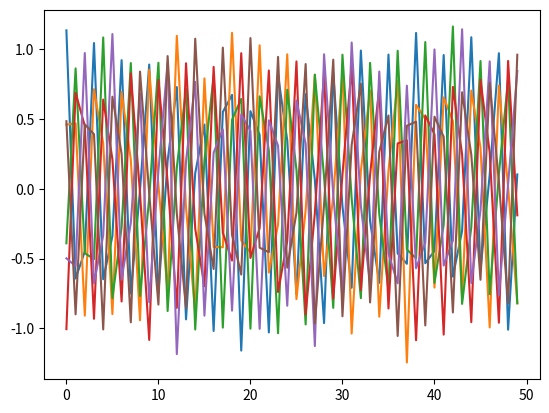
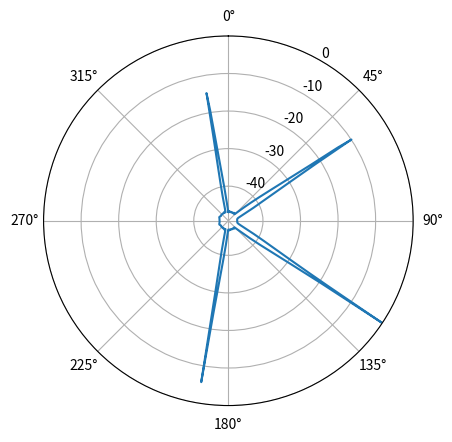

Write the Python code that produced these figures, in order.
import numpy as np
import matplotlib.pyplot as plt

# Adapted from: pysdr.org/content/doa.html
# From 8 Microphone in a linear array example with music 
# Edited to be circular array 
# [redacted]

# Recording/ positioning properties of the array
sample_rate = 16000
N = 10000 # number of samples to simulate
radius = 0.05 
num_mics = 6

#Nr = 8 # 8 elements for linear array
#d = 0.5 # for linear array

# Microphone positions in a circular array
theta_mics = np.linspace(0, 2 * np.pi, num_mics, endpoint=False)
mic_positions = radius * np.exp(1j * theta_mics)


# Create tone: 
t = np.arange(N)/sample_rate
f_tone = 0.02e6
tx = np.exp(2j*np.pi*f_tone*t)


# Define onset angles - here we're using 3 
theta1 = 20 / 180 * np.pi # convert to radians
theta2 = 25 / 180 * np.pi
theta3 = -40 / 180 * np.pi

# Calclulat the signal vector. This is the signal arriving from a specific
# angle given above 

# -2j * np.pi is the phase shift
# d represents the spacing 
# np.arrange(Nr) is a way of indexing each of the microphones, i.e. generating 
#               a signal for each of the microphones 
# Adjusts to the right angle of arrival 
# Reshape for analysis. 
s1 = np.exp(-2j * np.pi * np.arange(N) * np.sin(theta1))
s2 = np.exp(-2j * np.pi * np.arange(N) * np.sin(theta2))
s3 = np.exp(-2j * np.pi * np.arange(N) * np.sin(theta3))

# Linear: s = np.exp(-2j * np.pi * d * np.arange(Nr) * np.sin(theta3)).reshape(-1,1)

#Old way: 
# # Combine the signals
# r = s1 @ tone1 + s2 @ tone2 + 0.1 * s3 @ tone3

# # Generate and add noise to the signals
# n = np.random.randn(Nr, N) + 1j*np.random.randn(Nr, N)
# r = r + 0.05*n # 8xN


# Received signal at each microphone
received_signals = np.zeros((num_mics, N), dtype=np.complex128)
for i, position in enumerate(mic_positions):
    received_signal = s1 * np.exp(1j * np.angle(position))
    noise = 0.1 * (np.random.randn(N) + 1j * np.random.randn(N))
    received_signals[i] = received_signal + noise

# Plotting
for signal in received_signals:
    plt.plot(np.real(signal[:50]))

plt.show()




# PERFORM MUSIC ANALYSIS

# Construct the received signal matrix
R = received_signals @ received_signals.conj().T

# Perform eigenvalue decomposition
w, v = np.linalg.eig(R)

# Sort eigenvectors based on eigenvalues
eig_val_order = np.argsort(np.abs(w))
v = v[:, eig_val_order]

# Noise subspace
num_expected_signals = 1
V = v[:, :num_mics - num_expected_signals]

# Perform MUSIC analysis
theta_scan = np.linspace(0, 2 * np.pi, 1000)
results = []
for theta_i in theta_scan:
    s = np.exp(-2j * np.pi * np.arange(num_mics) * np.sin(theta_i)).reshape(-1, 1)
    metric = 1 / (s.conj().T @ V @ V.conj().T @ s)
    metric = np.abs(metric.squeeze())
    metric = 10 * np.log10(metric)
    results.append(metric)
results -= np.max(results)

# Plot the beam pattern 
fig, ax = plt.subplots(subplot_kw={'projection': 'polar'})
ax.plot(theta_scan, results)
ax.set_theta_zero_location('N')
ax.set_theta_direction(-1)
ax.set_rlabel_position(30)
ax.set_thetamin(0)
ax.set_thetamax(360)
plt.show()